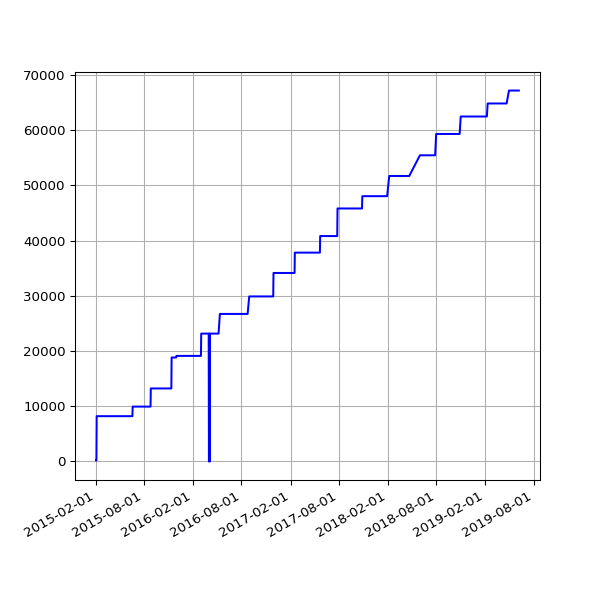

The table this chart was drawn from, first rows:
date, value
2015-02-03 02:35:02 +0000, 172
2015-02-04 02:22:32 +0000, 172
2015-02-05 02:23:09 +0000, 8203
2015-02-06 02:22:13 +0000, 8203
2015-02-07 02:06:23 +0000, 8203
2015-02-08 02:03:34 +0000, 8203
2015-02-09 02:21:09 +0000, 8203
2015-02-10 02:35:33 +0000, 8203
2015-02-11 02:01:42 +0000, 8203
2015-02-12 03:08:40 +0000, 8203
2015-02-13 02:10:34 +0000, 8203
2015-02-14 02:06:14 +0000, 8203
2015-02-15 02:04:16 +0000, 8203
2015-02-16 02:23:09 +0000, 8203
2015-02-17 02:26:02 +0000, 8203
2015-02-18 02:32:52 +0000, 8203
2015-02-19 02:39:30 +0000, 8203
2015-02-20 02:35:54 +0000, 8203
2015-02-21 01:57:35 +0000, 8203
2015-02-22 02:01:19 +0000, 8203
2015-02-23 02:22:54 +0000, 8203
2015-02-24 02:26:12 +0000, 8203
2015-02-25 02:45:48 +0000, 8203
2015-02-26 02:50:08 +0000, 8203
2015-02-27 02:52:01 +0000, 8203
2015-02-28 02:06:18 +0000, 8203
2015-03-01 02:03:07 +0000, 8203
2015-03-02 02:33:12 +0000, 8203
2015-03-03 02:40:34 +0000, 8203
2015-03-04 02:51:31 +0000, 8203
2015-03-05 02:24:54 +0000, 8203
2015-03-06 02:17:43 +0000, 8203
2015-03-07 02:04:13 +0000, 8203
2015-03-08 01:55:32 +0000, 8203
2015-03-09 02:09:44 +0000, 8203
2015-03-10 02:18:54 +0000, 8203
2015-03-11 02:42:45 +0000, 8203
2015-03-12 02:09:27 +0000, 8203
2015-03-13 02:05:27 +0000, 8203
2015-03-14 02:03:51 +0000, 8203
2015-03-15 01:59:39 +0000, 8203
2015-03-16 02:17:22 +0000, 8203
2015-03-17 02:20:27 +0000, 8203
2015-03-19 03:36:54 +0000, 8203
2015-03-20 03:35:10 +0000, 8203
2015-03-21 03:21:30 +0000, 8203
2015-03-22 03:25:15 +0000, 8203
2015-03-23 03:27:11 +0000, 8203
2015-03-24 03:33:32 +0000, 8203
2015-03-25 03:48:30 +0000, 8203
2015-03-26 03:34:05 +0000, 8203
2015-03-27 03:03:16 +0000, 8203
2015-03-28 02:00:21 +0000, 8203
2015-03-29 03:12:34 +0100, 8203
2015-03-30 01:55:25 +0100, 8203
2015-03-31 01:57:24 +0100, 8203
2015-04-01 02:03:38 +0100, 8203
2015-04-02 02:33:02 +0100, 8203
2015-04-04 02:04:53 +0100, 8203
2015-04-05 02:04:15 +0100, 8203
... 1,021 more rows
